Dataset: Region Growing (GitHub, Jisooyanim/Thesis). Classes: anthracnose, bacterial canker, cutting weevil, die back, gall midge, healthy, powdery mildew, sooty mould.

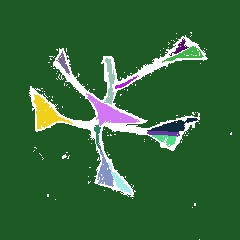
Label: cutting weevil

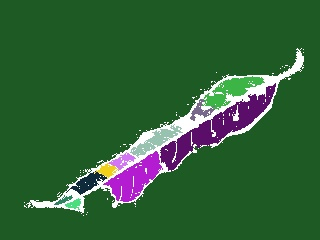
Label: gall midge

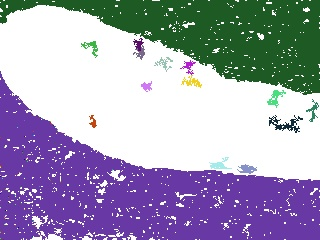
Label: sooty mould

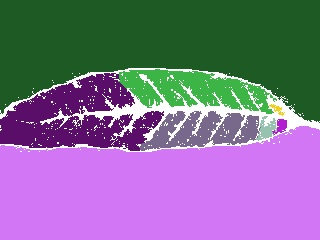
Label: healthy

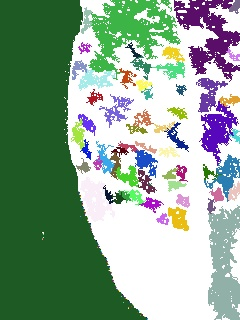
Label: powdery mildew

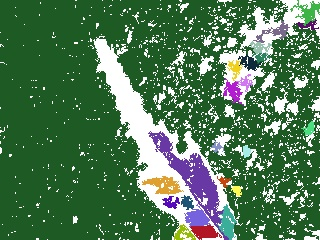
Label: bacterial canker
